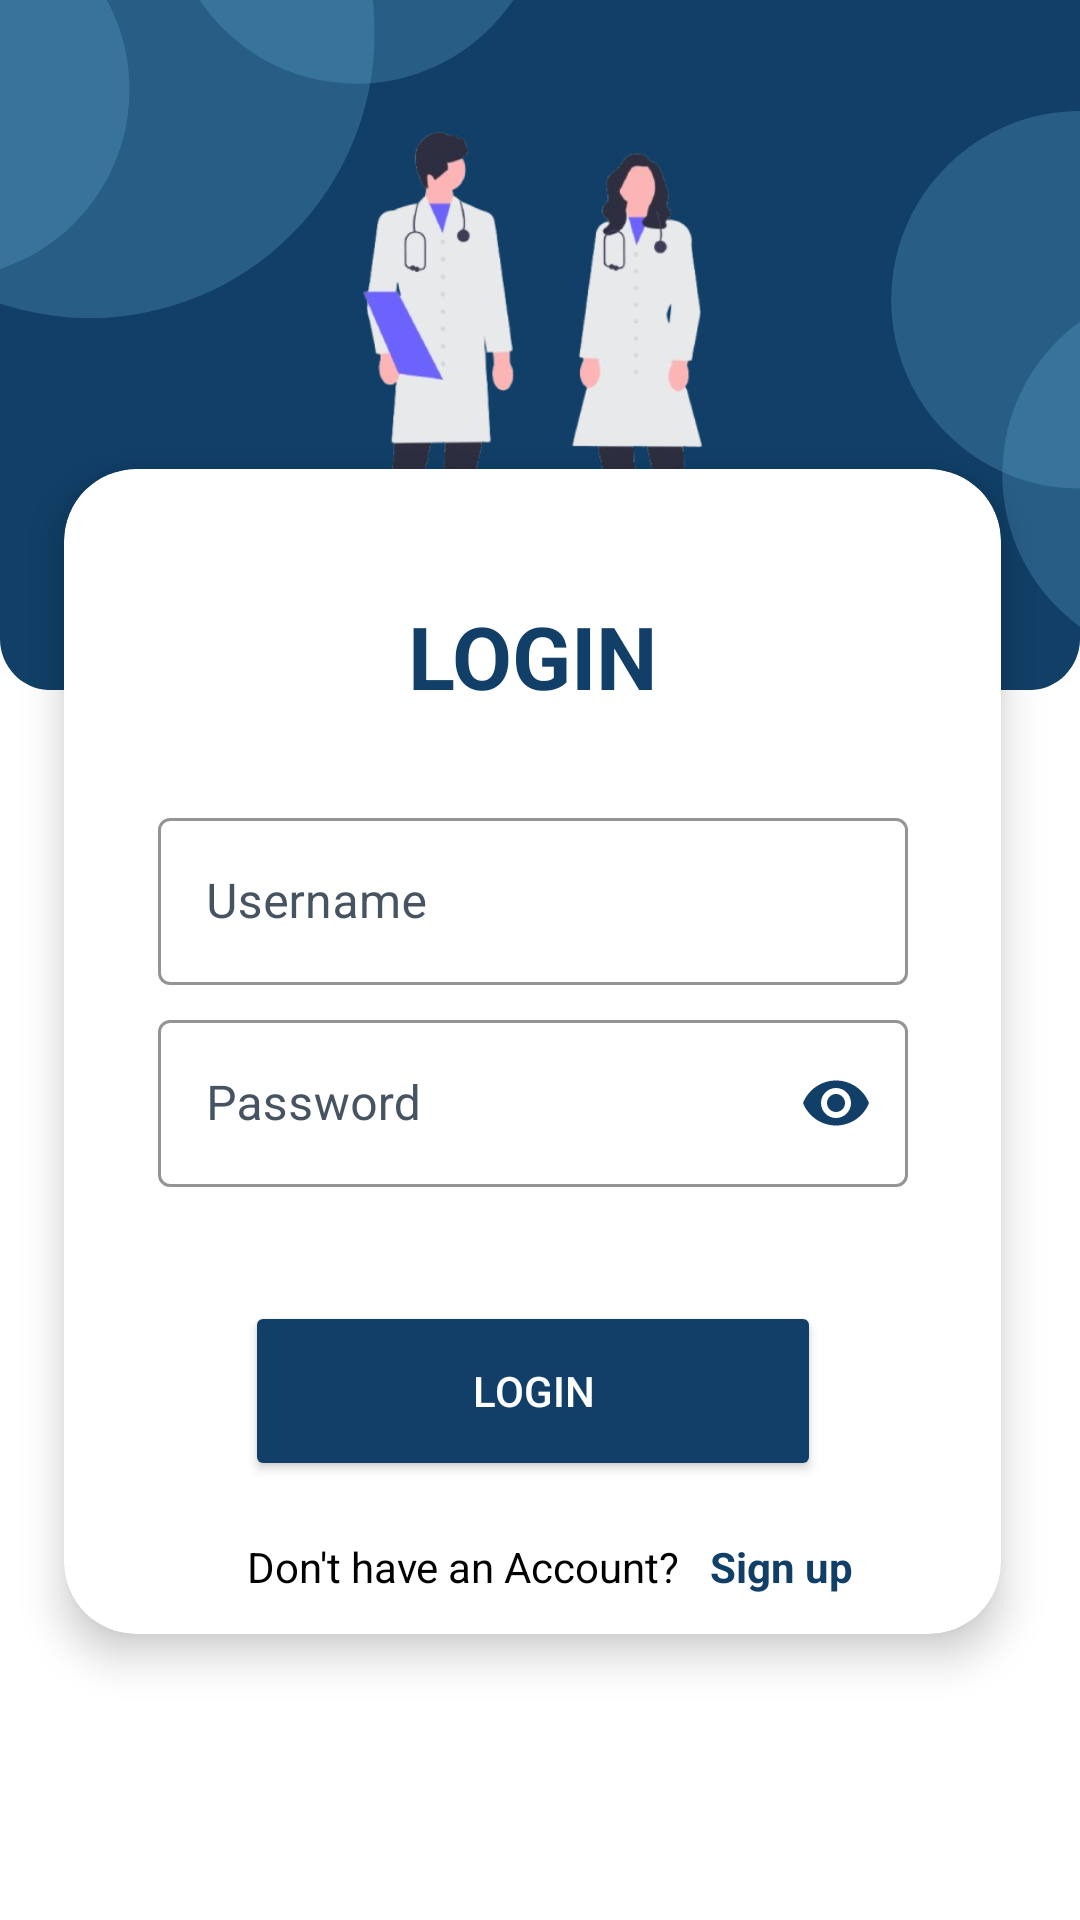

Produce the Android XML layout that renders to this screen, including the resource entries it uses.
<!-- AndroidManifest.xml: application theme Theme.Sapa -->
<!-- res/layout/activity_main.xml -->
<?xml version="1.0" encoding="utf-8"?>
<RelativeLayout xmlns:android="http://schemas.android.com/apk/res/android"
    xmlns:app="http://schemas.android.com/apk/res-auto"
    xmlns:tools="http://schemas.android.com/tools"
    android:id="@+id/main"
    android:layout_width="match_parent"
    android:layout_height="match_parent"
    android:background="@drawable/login"
    tools:context=".MainActivity">

    <androidx.cardview.widget.CardView
        android:layout_width="wrap_content"
        android:layout_height="518dp"
        android:layout_alignParentStart="true"
        android:layout_alignParentTop="true"
        android:layout_alignParentEnd="true"
        android:layout_alignParentBottom="true"
        android:layout_gravity="center"
        android:layout_marginStart="6dp"
        android:layout_marginLeft="16dp"
        android:layout_marginTop="137dp"
        android:layout_marginEnd="11dp"
        android:layout_marginRight="16dp"
        android:layout_marginBottom="76dp"
        app:cardBackgroundColor="@color/white"
        app:cardCornerRadius="24dp"
        app:cardElevation="8dp"
        app:cardUseCompatPadding="true">

        <androidx.constraintlayout.widget.ConstraintLayout
            android:layout_width="match_parent"
            android:layout_height="match_parent">







            <TextView
                android:id="@+id/textView6"
                android:layout_width="wrap_content"
                android:layout_height="wrap_content"
                android:text="Don't have an Account?"
                android:textColor="@color/black"
                android:textSize="14sp"
                app:layout_constraintBottom_toBottomOf="parent"
                app:layout_constraintEnd_toEndOf="parent"
                app:layout_constraintHorizontal_bias="0.363"
                app:layout_constraintStart_toStartOf="parent"
                app:layout_constraintTop_toTopOf="parent"
                app:layout_constraintVertical_bias="0.965" />

            <TextView
                android:id="@+id/signUpTv"
                android:layout_width="wrap_content"
                android:layout_height="wrap_content"
                android:text="Sign up"
                android:textColor="@color/mainColor"
                android:textSize="14sp"
                android:textStyle="bold"
                app:layout_constraintBottom_toBottomOf="parent"
                app:layout_constraintEnd_toEndOf="parent"
                app:layout_constraintHorizontal_bias="0.813"
                app:layout_constraintStart_toStartOf="parent"
                app:layout_constraintTop_toTopOf="parent"
                app:layout_constraintVertical_bias="0.965" />

            <Button
                android:id="@+id/loginBtn"
                android:layout_width="192dp"
                android:layout_height="60dp"
                android:backgroundTint="@color/mainColor"
                android:text="LOGIN"
                android:textColor="@color/white"
                app:layout_constraintBottom_toBottomOf="parent"
                app:layout_constraintEnd_toEndOf="parent"
                app:layout_constraintStart_toStartOf="parent"
                app:layout_constraintTop_toTopOf="parent"
                app:layout_constraintVertical_bias="0.845" />

            <TextView
                android:id="@+id/textView2"
                android:layout_width="wrap_content"
                android:layout_height="wrap_content"
                android:text="LOGIN"
                android:textColor="@color/mainColor"
                android:textSize="29sp"
                android:textStyle="bold"
                app:layout_constraintBottom_toBottomOf="parent"
                app:layout_constraintEnd_toEndOf="parent"
                app:layout_constraintHorizontal_bias="0.501"
                app:layout_constraintStart_toStartOf="parent"
                app:layout_constraintTop_toTopOf="parent"
                app:layout_constraintVertical_bias="0.123" />


            <com.google.android.material.textfield.TextInputLayout
                android:id="@+id/usernameInputLayout"
                style="@style/Widget.MaterialComponents.TextInputLayout.OutlinedBox"
                android:layout_width="250dp"
                android:layout_height="wrap_content"
                android:hint="Username"
                app:boxStrokeColor="@color/mainColor"
                app:hintTextColor="@color/mainColor"
                app:layout_constraintBottom_toBottomOf="parent"
                app:layout_constraintEnd_toEndOf="parent"
                app:layout_constraintHorizontal_bias="0.5"
                app:layout_constraintStart_toStartOf="parent"
                app:layout_constraintTop_toTopOf="parent"
                app:layout_constraintVertical_bias="0.4"
                android:layout_marginBottom="50dp"
                android:textColorHint="@color/sixth">

                <com.google.android.material.textfield.TextInputEditText
                    android:id="@+id/usernameTv"
                    android:layout_width="match_parent"
                    android:layout_height="wrap_content"
                    android:textColor="@color/mainColor"
                    android:inputType="text" />
            </com.google.android.material.textfield.TextInputLayout>


            <com.google.android.material.textfield.TextInputLayout
                android:id="@+id/passwordInputLayout"
                style="@style/Widget.MaterialComponents.TextInputLayout.OutlinedBox"
                android:layout_width="250dp"
                android:layout_height="wrap_content"
                android:hint="Password"
                android:textColorHint="@color/sixth"
                app:boxStrokeColor="@color/mainColor"
                app:endIconMode="password_toggle"
                app:endIconTint="@color/mainColor"
                app:hintTextColor="@color/mainColor"
                app:layout_constraintBottom_toBottomOf="parent"
                app:layout_constraintEnd_toEndOf="parent"
                app:layout_constraintHorizontal_bias="0.5"
                app:layout_constraintStart_toStartOf="parent"
                app:layout_constraintTop_toTopOf="parent"
                app:layout_constraintVertical_bias="0.6"
                android:layout_marginBottom="30dp">

                <com.google.android.material.textfield.TextInputEditText
                    android:id="@+id/passwordEditText"
                    android:layout_width="match_parent"
                    android:layout_height="wrap_content"
                    android:textColor="@color/mainColor"
                    android:inputType="textPassword" />
            </com.google.android.material.textfield.TextInputLayout>

        </androidx.constraintlayout.widget.ConstraintLayout>
    </androidx.cardview.widget.CardView>

    <RelativeLayout
        android:id="@+id/loadingOverlay"
        android:layout_width="match_parent"
        android:layout_height="match_parent"
        android:background="#80000000"
    android:visibility="gone"
    android:elevation="20dp">

    <com.github.ybq.android.spinkit.SpinKitView
        android:id="@+id/spinKit"
        style="@style/SpinKitView.FadingCircle"
        android:layout_width="wrap_content"
        android:layout_height="wrap_content"
        android:layout_centerInParent="true"
        app:SpinKit_Color="@color/mainColor" />
</RelativeLayout>
</RelativeLayout>
<!-- resources referenced by this layout -->
<resources>
  <color name="black">#FF000000</color>
  <color name="mainColor">#113F67</color>
  <color name="sixth">#465462</color>
  <color name="white">#FFFFFFFF</color>
  <!-- drawable login: png bitmap (drawable, 107371 bytes) -->
  <style name="Theme.Sapa" parent="Base.Theme.Sapa" />
  <style name="Base.Theme.Sapa" parent="Theme.Material3.DayNight.NoActionBar">
          
          
      </style>
</resources>
